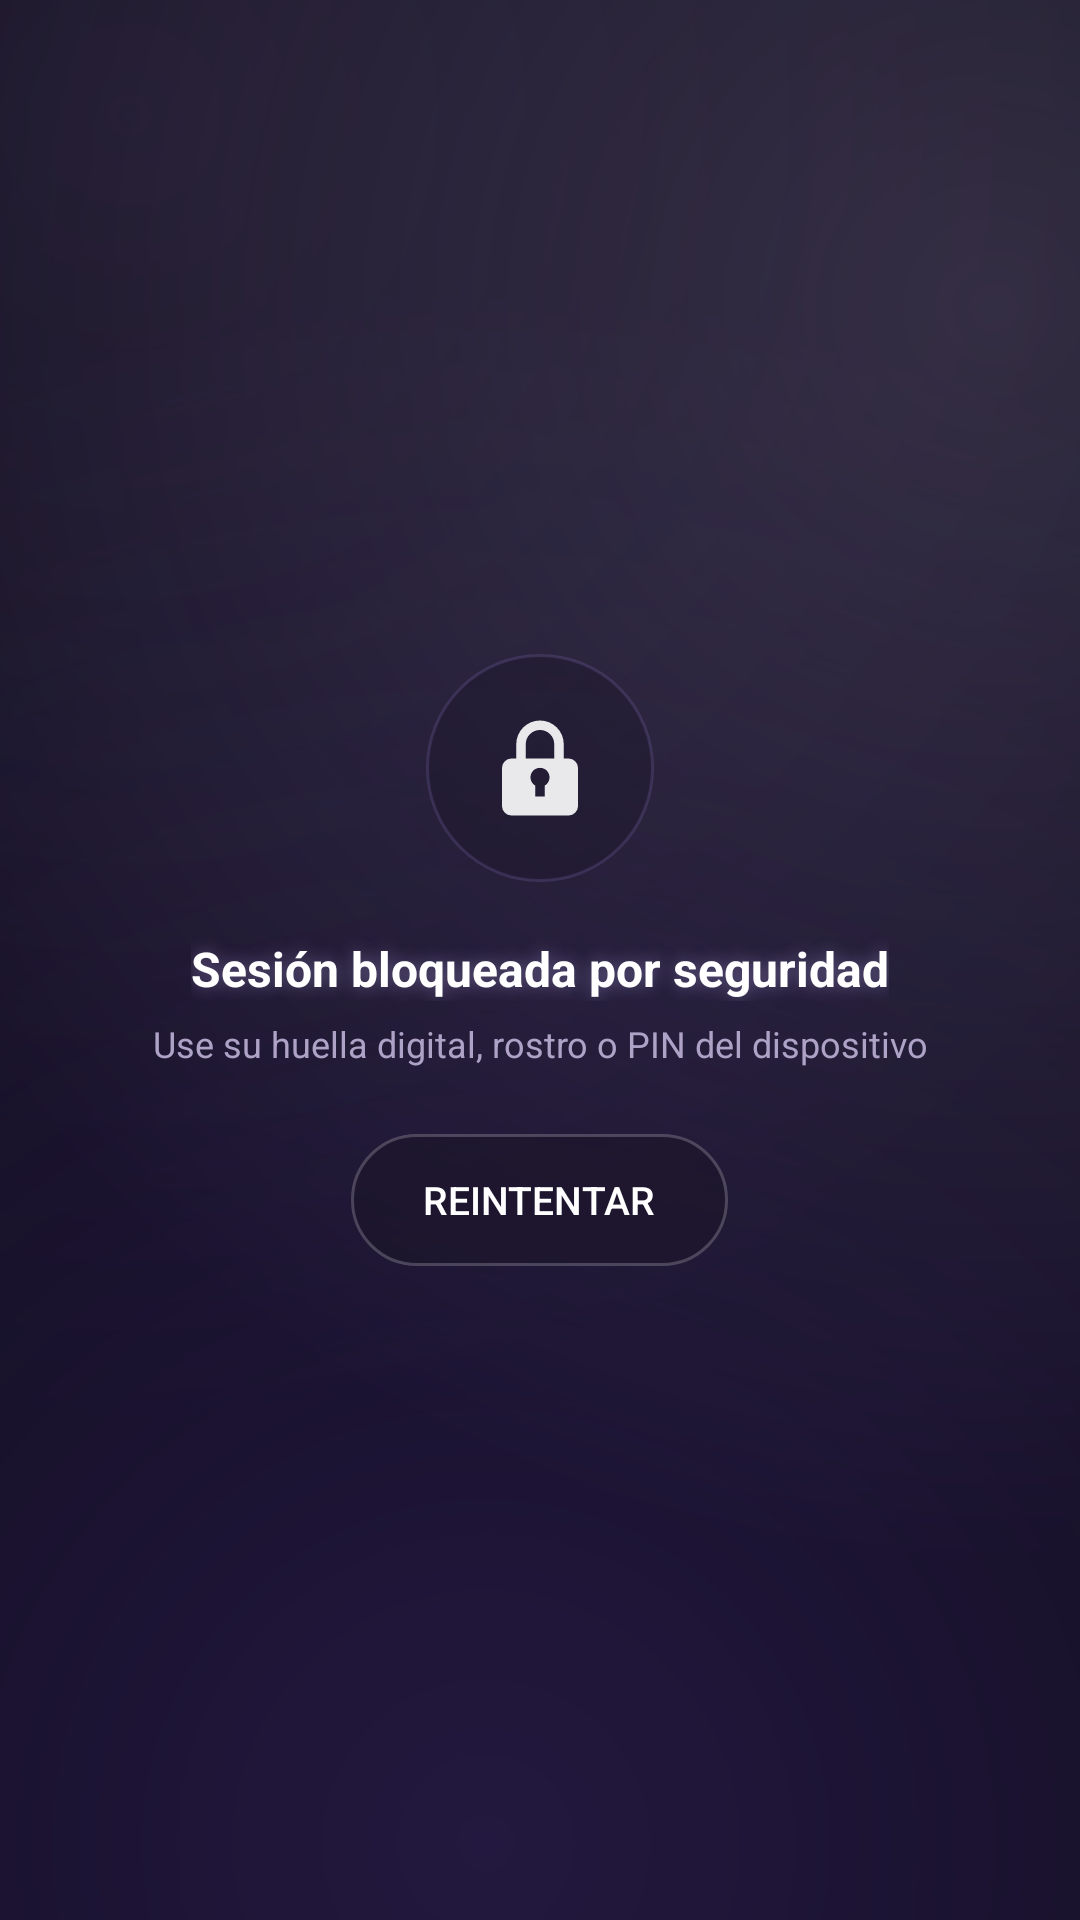

Android layout source for this screen:
<!-- AndroidManifest.xml: application theme Theme.MidffAlertas -->
<!-- res/layout/pantalla_bloqueo.xml -->
<?xml version="1.0" encoding="utf-8"?>
<FrameLayout xmlns:android="http://schemas.android.com/apk/res/android"
    android:layout_width="match_parent"
    android:layout_height="match_parent"
    android:background="@drawable/bg_pantalla">

    <LinearLayout
        android:layout_width="wrap_content"
        android:layout_height="wrap_content"
        android:layout_gravity="center"
        android:gravity="center_horizontal"
        android:orientation="vertical">

        <FrameLayout
            android:layout_width="76dp"
            android:layout_height="76dp"
            android:background="@drawable/chip_cristal">

            <ImageView
                android:layout_width="38dp"
                android:layout_height="38dp"
                android:layout_gravity="center"
                android:contentDescription="@string/bloqueo_mensaje"
                android:src="@drawable/ic_candado" />
        </FrameLayout>

        <TextView
            android:layout_width="wrap_content"
            android:layout_height="wrap_content"
            android:layout_marginTop="18dp"
            android:shadowColor="#66C9B8FF"
            android:shadowDx="0"
            android:shadowDy="0"
            android:shadowRadius="14"
            android:text="@string/bloqueo_mensaje"
            android:textColor="@color/texto_titulo"
            android:textSize="16sp"
            android:textStyle="bold" />

        <TextView
            android:layout_width="wrap_content"
            android:layout_height="wrap_content"
            android:layout_marginTop="6dp"
            android:gravity="center"
            android:text="@string/bloqueo_subtitulo"
            android:textColor="@color/texto_secundario"
            android:textSize="12sp" />

        <androidx.appcompat.widget.AppCompatButton
            android:id="@+id/btnReintentarBloqueo"
            android:layout_width="wrap_content"
            android:layout_height="44dp"
            android:layout_marginTop="22dp"
            android:background="@drawable/btn_cristal_ripple"
            android:paddingEnd="24dp"
            android:paddingStart="24dp"
            android:text="@string/btn_reintentar"
            android:textColor="@color/texto_titulo"
            android:textSize="13sp" />
    </LinearLayout>
</FrameLayout>
<!-- resources referenced by this layout -->
<resources>
  <color name="texto_secundario">#AEA3C7</color>
  <color name="texto_titulo">#FFFFFF</color>
  <!-- drawable btn_cristal_ripple (drawable) -->
  <?xml version="1.0" encoding="utf-8"?>
  <ripple xmlns:android="http://schemas.android.com/apk/res/android"
      android:color="#33FFFFFF">
      <item android:drawable="@drawable/btn_cristal" />
  </ripple>
  <!-- drawable chip_cristal (drawable) -->
  <?xml version="1.0" encoding="utf-8"?>
  <shape xmlns:android="http://schemas.android.com/apk/res/android"
      android:shape="rectangle">
      <solid android:color="#661B1429" />
      <stroke
          android:width="1dp"
          android:color="@color/cristal_borde_suave" />
      <corners android:radius="999dp" />
  </shape>
  <!-- drawable ic_candado (drawable) -->
  <?xml version="1.0" encoding="utf-8"?>
  <vector xmlns:android="http://schemas.android.com/apk/res/android"
      android:width="24dp"
      android:height="24dp"
      android:viewportWidth="24"
      android:viewportHeight="24">
      <path
          android:fillColor="#E6FFFFFF"
          android:pathData="M12,2a5,5 0,0 0,-5 5v3H6a2,2 0,0 0,-2 2v8a2,2 0,0 0,2 2h12a2,2 0,0 0,2 -2v-8a2,2 0,0 0,-2 -2h-1V7a5,5 0,0 0,-5 -5zM9,7a3,3 0,0 1,6 0v3H9V7zM13,15.7V18h-2v-2.3a2,2 0,1 1,2 0z" />
  </vector>
  <string name="bloqueo_mensaje">Sesión bloqueada por seguridad</string>
  <string name="bloqueo_subtitulo">Use su huella digital, rostro o PIN del dispositivo</string>
  <string name="btn_reintentar">Reintentar</string>
  <style name="Theme.MidffAlertas" parent="Theme.MaterialComponents.NoActionBar">
          <item name="colorPrimary">@color/neon_cian</item>
          <item name="colorPrimaryVariant">@color/aurora_purpura</item>
          <item name="colorOnPrimary">@color/fondo_carbon</item>
          <item name="colorSecondary">@color/neon_magenta</item>
          <item name="colorSecondaryVariant">@color/aurora_rosa</item>
          <item name="colorOnSecondary">@color/blanco</item>
          <item name="android:colorBackground">@color/fondo_carbon</item>
          <item name="android:windowBackground">@drawable/bg_pantalla</item>
          <item name="android:statusBarColor">@color/fondo_carbon</item>
          <item name="android:navigationBarColor">@color/fondo_carbon</item>
          <item name="android:textColor">@color/texto_titulo</item>
          <item name="android:textColorHint">@color/texto_secundario</item>
          <item name="editTextColor">@color/texto_titulo</item>
          <item name="android:windowLightStatusBar">false</item>
      </style>
  <color name="fondo_carbon">#0A0812</color>
  <!-- drawable btn_cristal (drawable) -->
  <?xml version="1.0" encoding="utf-8"?>
  <shape xmlns:android="http://schemas.android.com/apk/res/android"
      android:shape="rectangle">
      <solid android:color="#991B1429" />
      <stroke
          android:width="1dp"
          android:color="#33FFFFFF" />
      <corners android:radius="999dp" />
  </shape>
  <color name="cristal_borde_suave">#26B69CFF</color>
  <color name="neon_cian">#C9B8FF</color>
  <color name="aurora_purpura">#8A5CFF</color>
  <color name="neon_magenta">#FFFFFF</color>
  <color name="aurora_rosa">#D4C2FF</color>
  <color name="blanco">#FFFFFF</color>
</resources>
